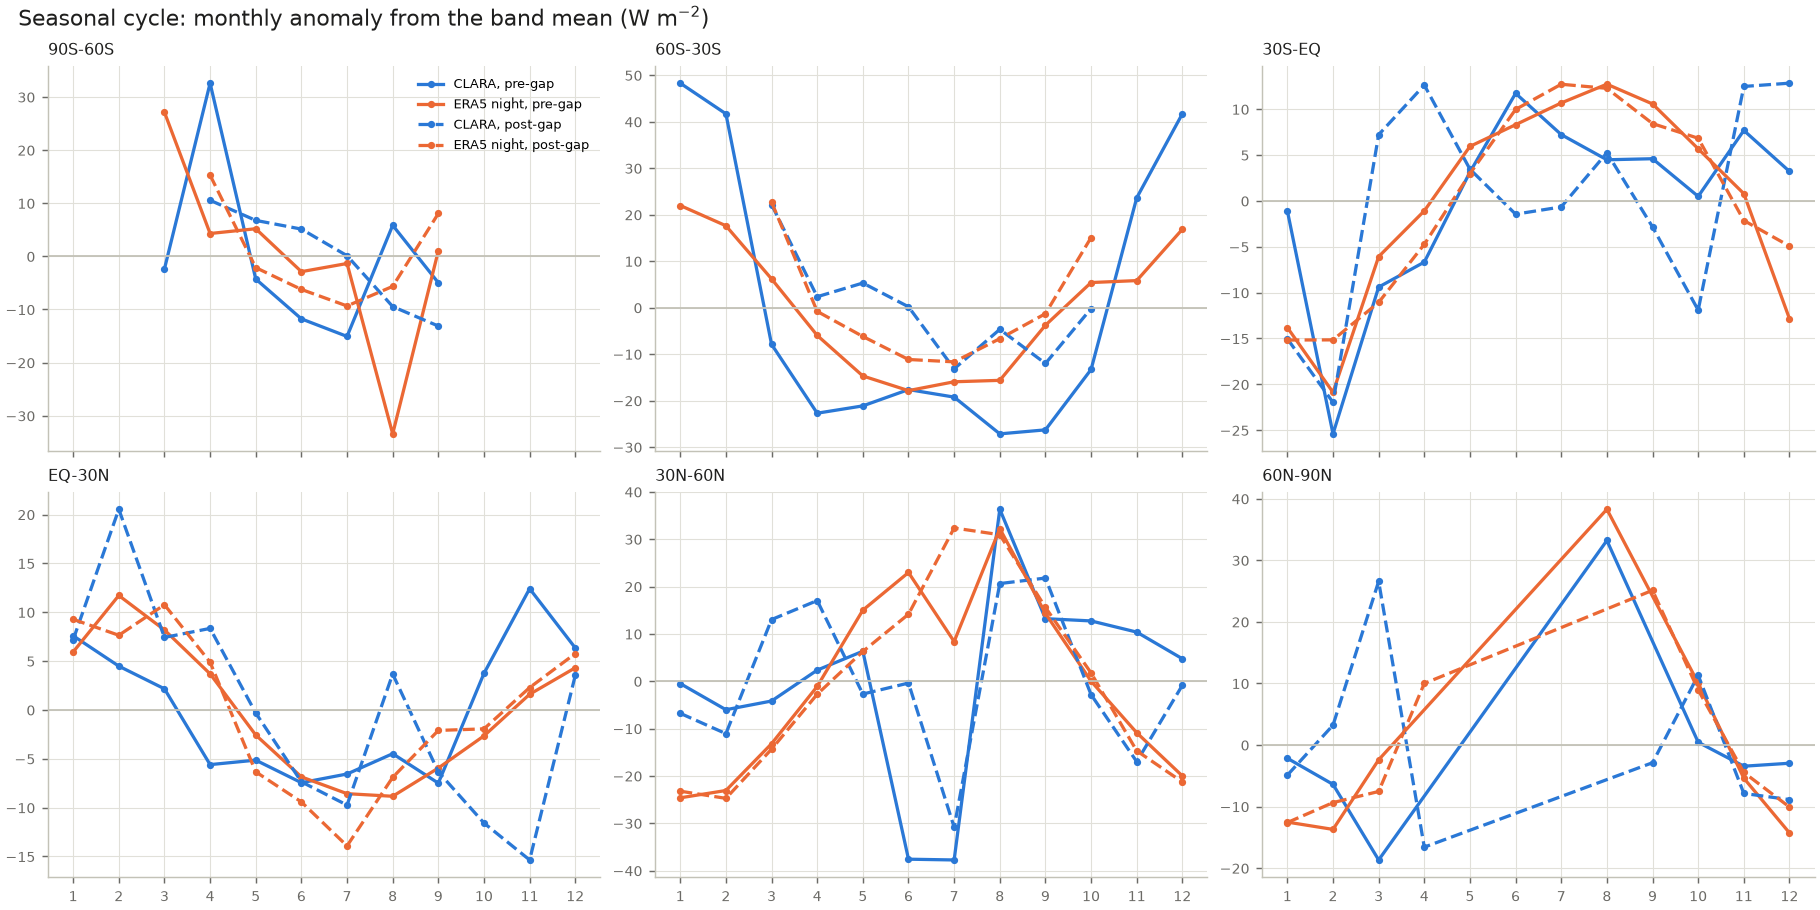

Values plotted in this chart, from the file beside it:
band, period, series, month, anomaly
30N-60N, post-gap, clara, 1, -6.785
30N-60N, post-gap, clara, 2, -11.07
30N-60N, post-gap, clara, 3, 13.02
30N-60N, post-gap, clara, 4, 17.03
30N-60N, post-gap, clara, 5, -2.706
30N-60N, post-gap, clara, 6, -0.392
30N-60N, post-gap, clara, 7, -30.83
30N-60N, post-gap, clara, 8, 20.63
30N-60N, post-gap, clara, 9, 21.79
30N-60N, post-gap, clara, 10, -2.840
30N-60N, post-gap, clara, 11, -16.99
30N-60N, post-gap, clara, 12, -0.852
30N-60N, post-gap, era5_night_r0, 1, -23.23
30N-60N, post-gap, era5_night_r0, 2, -24.74
30N-60N, post-gap, era5_night_r0, 3, -14.35
30N-60N, post-gap, era5_night_r0, 4, -2.754
30N-60N, post-gap, era5_night_r0, 5, 6.281
30N-60N, post-gap, era5_night_r0, 6, 14.15
30N-60N, post-gap, era5_night_r0, 7, 32.36
30N-60N, post-gap, era5_night_r0, 8, 30.94
30N-60N, post-gap, era5_night_r0, 9, 15.58
30N-60N, post-gap, era5_night_r0, 10, 1.745
30N-60N, post-gap, era5_night_r0, 11, -14.71
30N-60N, post-gap, era5_night_r0, 12, -21.29
30N-60N, pre-gap, clara, 1, -0.501
30N-60N, pre-gap, clara, 2, -6.022
30N-60N, pre-gap, clara, 3, -4.182
30N-60N, pre-gap, clara, 4, 2.342
30N-60N, pre-gap, clara, 5, 6.332
30N-60N, pre-gap, clara, 6, -37.59
30N-60N, pre-gap, clara, 7, -37.75
30N-60N, pre-gap, clara, 8, 36.32
30N-60N, pre-gap, clara, 9, 13.21
30N-60N, pre-gap, clara, 10, 12.73
30N-60N, pre-gap, clara, 11, 10.37
30N-60N, pre-gap, clara, 12, 4.742
30N-60N, pre-gap, era5_night_r0, 1, -24.63
30N-60N, pre-gap, era5_night_r0, 2, -23.08
30N-60N, pre-gap, era5_night_r0, 3, -13.2
30N-60N, pre-gap, era5_night_r0, 4, -1.096
30N-60N, pre-gap, era5_night_r0, 5, 15.01
30N-60N, pre-gap, era5_night_r0, 6, 22.96
30N-60N, pre-gap, era5_night_r0, 7, 8.376
30N-60N, pre-gap, era5_night_r0, 8, 32.23
30N-60N, pre-gap, era5_night_r0, 9, 14.32
30N-60N, pre-gap, era5_night_r0, 10, 0.000
30N-60N, pre-gap, era5_night_r0, 11, -10.88
30N-60N, pre-gap, era5_night_r0, 12, -20.01
30S-EQ, post-gap, clara, 1, -15.03
30S-EQ, post-gap, clara, 2, -21.96
30S-EQ, post-gap, clara, 3, 7.216
30S-EQ, post-gap, clara, 4, 12.62
30S-EQ, post-gap, clara, 5, 3.455
30S-EQ, post-gap, clara, 6, -1.448
30S-EQ, post-gap, clara, 7, -0.657
30S-EQ, post-gap, clara, 8, 5.250
30S-EQ, post-gap, clara, 9, -2.836
30S-EQ, post-gap, clara, 10, -11.91
30S-EQ, post-gap, clara, 11, 12.47
30S-EQ, post-gap, clara, 12, 12.83
... 180 more rows
